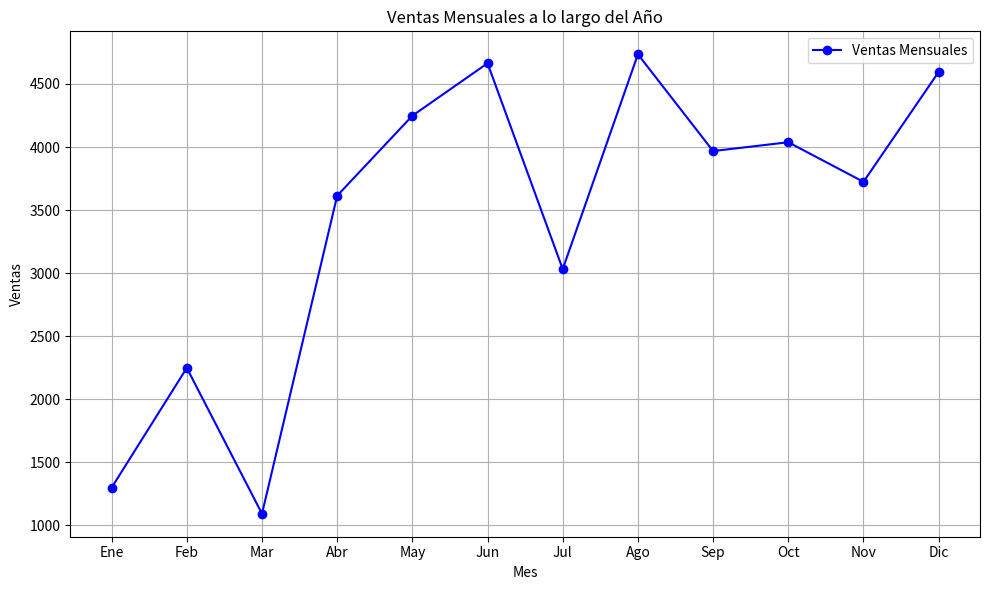

Here is the Python script that generated this plot:
import pandas as pd
import matplotlib.pyplot as plt
import random

# Generar datos aleatorios para ventas mensuales
meses = ["Ene", "Feb", "Mar", "Abr", "May", "Jun", "Jul", "Ago", "Sep", "Oct", "Nov", "Dic"]
ventas = [random.randint(1000, 5000) for i in range(12)]

# Crear un DataFrame de Pandas con los datos
df_ventas = pd.DataFrame({"Mes": meses, "Ventas": ventas})
df_ventas

# Paso 2: Realizar el análisis
mes_max_ventas = df_ventas[df_ventas["Ventas"] == df_ventas["Ventas"].max()]["Mes"].values[0]
mes_min_ventas = df_ventas[df_ventas["Ventas"] == df_ventas["Ventas"].min()]["Mes"].values[0]

# Paso 3: Crear un gráfico de líneas
plt.figure(figsize=(10, 6))
plt.plot(df_ventas["Mes"], df_ventas["Ventas"], marker='o', linestyle='-', color='b', label='Ventas Mensuales')

# Etiquetas y título
plt.xlabel("Mes")
plt.ylabel("Ventas")
plt.title("Ventas Mensuales a lo largo del Año")
plt.legend()

# Mostrar el gráfico
plt.grid(True)
plt.tight_layout()
plt.show()